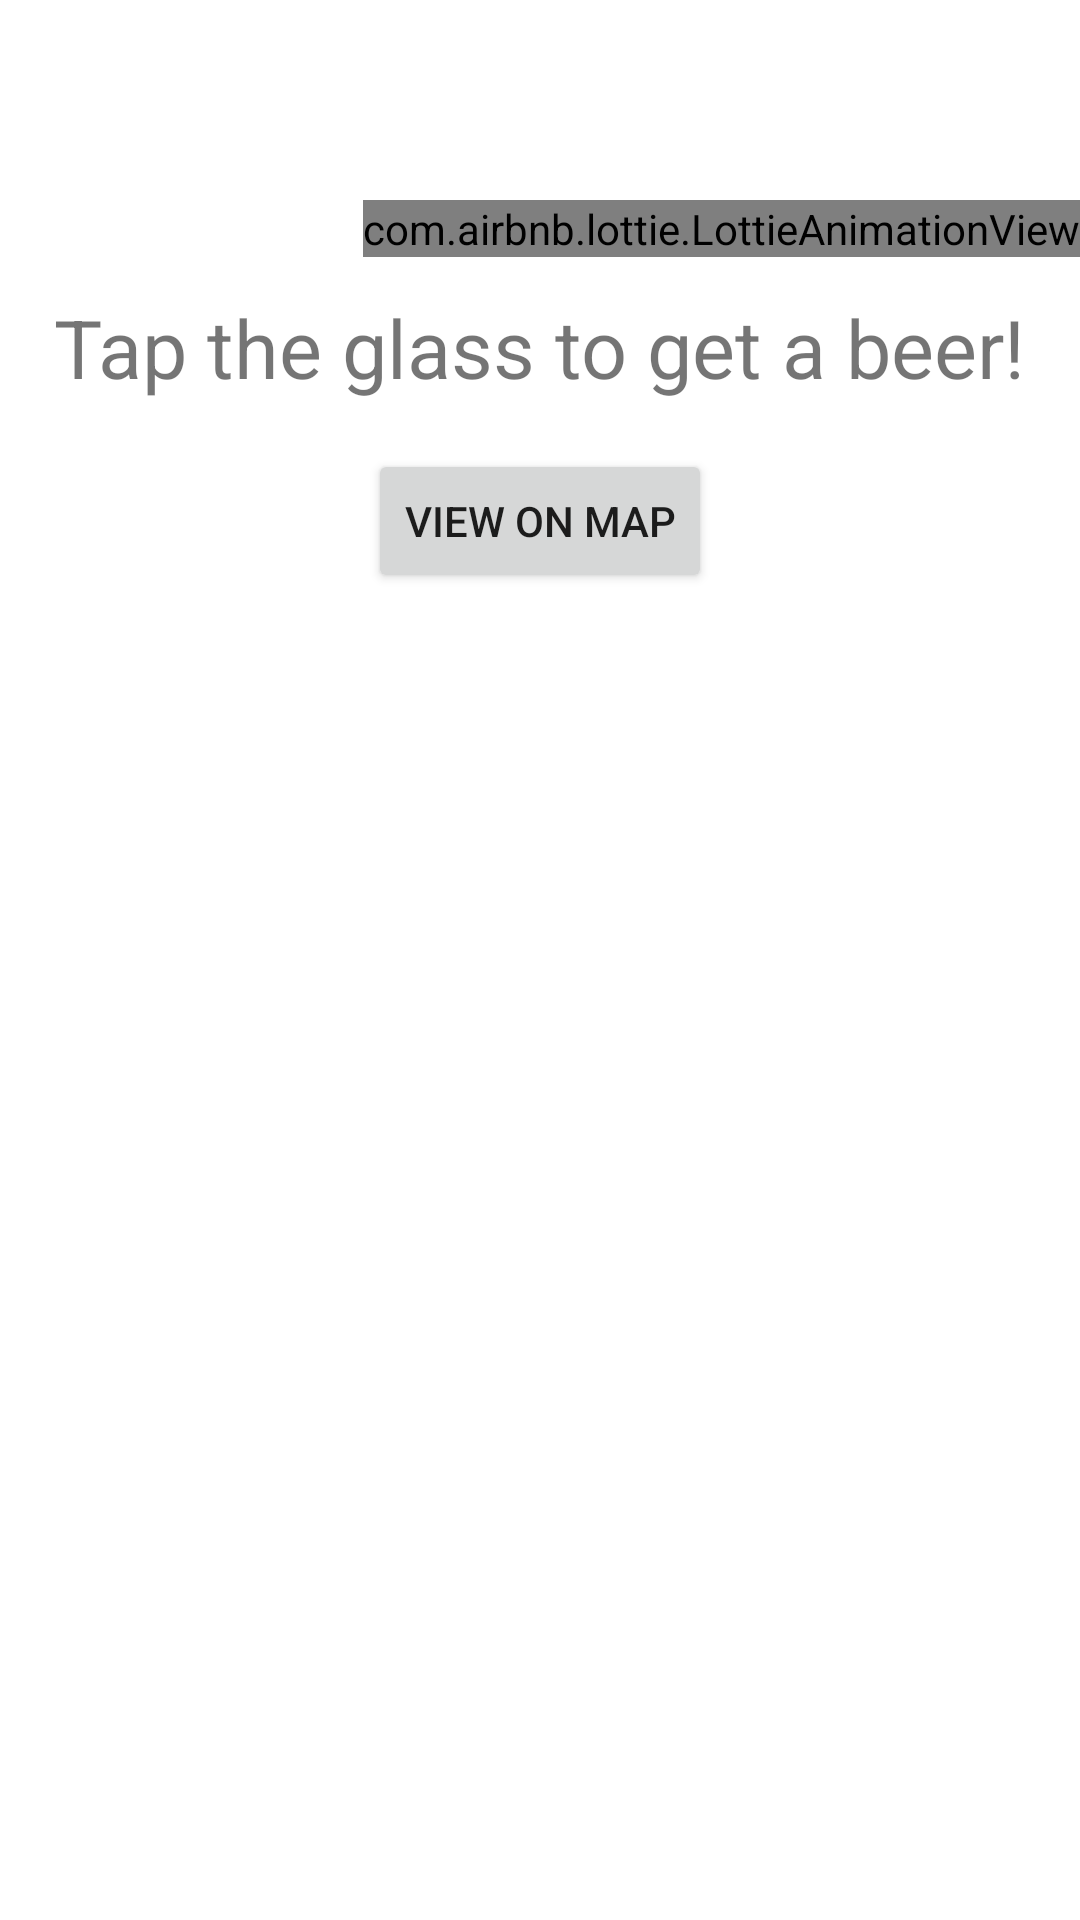

Android layout source for this screen:
<!-- AndroidManifest.xml: application theme Theme.AndroidBeer -->
<!-- res/layout/fragment_animation.xml -->
<?xml version="1.0" encoding="utf-8"?>
<androidx.constraintlayout.widget.ConstraintLayout xmlns:android="http://schemas.android.com/apk/res/android"
    xmlns:app="http://schemas.android.com/apk/res-auto"
    xmlns:tools="http://schemas.android.com/tools"
    android:layout_width="match_parent"
    android:layout_height="match_parent"
    tools:context=".fragments.AnimationFragment">

    <com.airbnb.lottie.LottieAnimationView
        android:id="@+id/animationView"
        android:layout_width="wrap_content"
        android:layout_height="wrap_content"
        android:layout_gravity="center_vertical"
        android:layout_marginStart="16dp"
        app:layout_constraintEnd_toEndOf="parent"
        app:layout_constraintHorizontal_bias="1.0"
        app:layout_constraintStart_toStartOf="parent"
        app:layout_constraintTop_toBottomOf="@+id/tvEstablishment"
        app:lottie_rawRes="@raw/beer_tap" />

    <TextView
        android:id="@+id/instructionTextView"
        android:layout_width="wrap_content"
        android:layout_height="wrap_content"
        android:layout_marginStart="16dp"
        android:layout_marginTop="12dp"
        android:layout_marginEnd="16dp"
        android:text="@string/empty_glass_instruction"
        android:textAlignment="textStart"
        android:textSize="27sp"
        app:layout_constraintBottom_toTopOf="@+id/btnShowMap"
        app:layout_constraintEnd_toEndOf="parent"
        app:layout_constraintHorizontal_bias="0.49"
        app:layout_constraintStart_toStartOf="parent"
        app:layout_constraintTop_toBottomOf="@+id/animationView" />

    <TextView
        android:id="@+id/tvUsername"
        android:layout_width="wrap_content"
        android:layout_height="wrap_content"
        android:textSize="23sp"
        app:layout_constraintEnd_toEndOf="parent"
        app:layout_constraintHorizontal_bias="0.5"
        app:layout_constraintStart_toStartOf="parent"
        app:layout_constraintTop_toTopOf="parent"
        tools:text="This is title text" />

    <TextView
        android:id="@+id/tvEstablishment"
        android:layout_width="wrap_content"
        android:layout_height="wrap_content"
        android:textSize="27sp"
        app:layout_constraintEnd_toEndOf="parent"
        app:layout_constraintHorizontal_bias="0.5"
        app:layout_constraintStart_toStartOf="parent"
        app:layout_constraintTop_toBottomOf="@+id/tvUsername"
        tools:text="There is text here" />

    <Button
        android:id="@+id/btnShowMap"
        android:layout_width="wrap_content"
        android:layout_height="wrap_content"
        android:layout_marginTop="16dp"
        android:text="View on map"
        app:layout_constraintEnd_toEndOf="parent"
        app:layout_constraintHorizontal_bias="0.5"
        app:layout_constraintStart_toStartOf="parent"
        app:layout_constraintTop_toBottomOf="@+id/instructionTextView" />

</androidx.constraintlayout.widget.ConstraintLayout>
<!-- resources referenced by this layout -->
<resources>
  <string name="empty_glass_instruction">Tap the glass to get a beer!</string>
  <style name="Theme.AndroidBeer" parent="Theme.MaterialComponents.DayNight.DarkActionBar">
          
          <item name="colorPrimary">@color/purple_500</item>
          <item name="colorPrimaryVariant">@color/purple_700</item>
          <item name="colorOnPrimary">@color/white</item>
          
          <item name="colorSecondary">@color/teal_200</item>
          <item name="colorSecondaryVariant">@color/teal_700</item>
          <item name="colorOnSecondary">@color/black</item>
          
          <item name="android:statusBarColor">?attr/colorPrimaryVariant</item>
          
      </style>
  <!-- not gathered from this repository: default colours our renderer supplied (Android Studio template values) -->
  <color name="purple_500">#FF6200EE</color>
  <color name="purple_700">#FF3700B3</color>
  <color name="teal_200">#FF03DAC5</color>
  <color name="teal_700">#FF018786</color>
  <color name="black">#FF000000</color>
  <color name="white">#FFFFFFFF</color>
</resources>
